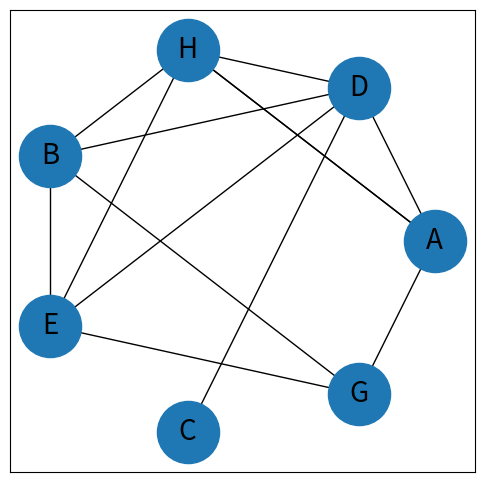

This figure's Python source:
"""
Problems C1: Bipartite Graph
An undirected graph is called a bipartite graph if its vertices may be colored in two colors in such a way that each edge connects vertices of different colors.

Write a Python code that checks whether a graph is a bipartite graph in  O(V+E)  time.

Test the code using the following inputs:

Input: The individual graph generated below.

Output: Print "Graph is bipartite" or "Graph is not bipartite".

Hint. After we choose the color of some vertex, the colors of all other vertices of the same component are uniquely determined.
"""
# Enter your student ID
ID = 20

import random

random.seed(ID)

import networkx as nx
import matplotlib.pyplot as plt
import pylab

G = nx.DiGraph();
V = ['A', 'B', 'C', 'D', 'E', 'F', 'G', 'H']

for u in V:
    for v in V:
        if u != v:
            edge = random.randint(0, 4)
            if not edge:
                w = 1
                G.add_edges_from([(u, v)], weight=w)

edge_labels = dict([((u, v,), d['weight']) for u, v, d in G.edges(data=True)])
plt.figure(1, figsize=(6, 6))
pos = nx.circular_layout(G)
nx.draw_networkx(G, pos, node_size=2000, arrowsize=20, font_size=20, arrows=False)
pylab.show()


def is_bipartite(G):
    """
    Check if the graph is bipartite
    :param G:
    :return:
    """
    # Validate input
    if not G or not isinstance(G, nx.DiGraph):
        raise ValueError('Invalid input')
    # Color the nodes with two colors using BFS
    # Get the first node
    node = list(G.nodes)[0]
    # Create a queue
    queue = [node]
    # Create a dictionary to store the colors
    colors = {node: 1}
    # Color the first node
    # Iterate until the queue is empty
    while queue:
        # Get the node from the queue
        node = queue.pop(0)
        # Get the neighbours of the node
        neighbours = list(G.neighbors(node))
        # Iterate over the neighbours
        for neighbour in neighbours:
            # If the neighbour is not colored
            if neighbour not in colors:
                # Color it with the other color
                colors[neighbour] = 1 - colors[node]
                # Add it to the queue
                queue.append(neighbour)
            # If the neighbour is colored with the same color
            elif colors[neighbour] == colors[node]:
                # Return False
                return False
    # Return True
    return True


def output_result(G):
    """
    Output the result
    :param G:
    :return:
    """
    # Output the result
    if is_bipartite(G):
        print('Graph is bipartite')
    else:
        print('Graph is not bipartite')


# Output the result
if __name__ == '__main__':
    print(is_bipartite(G))
